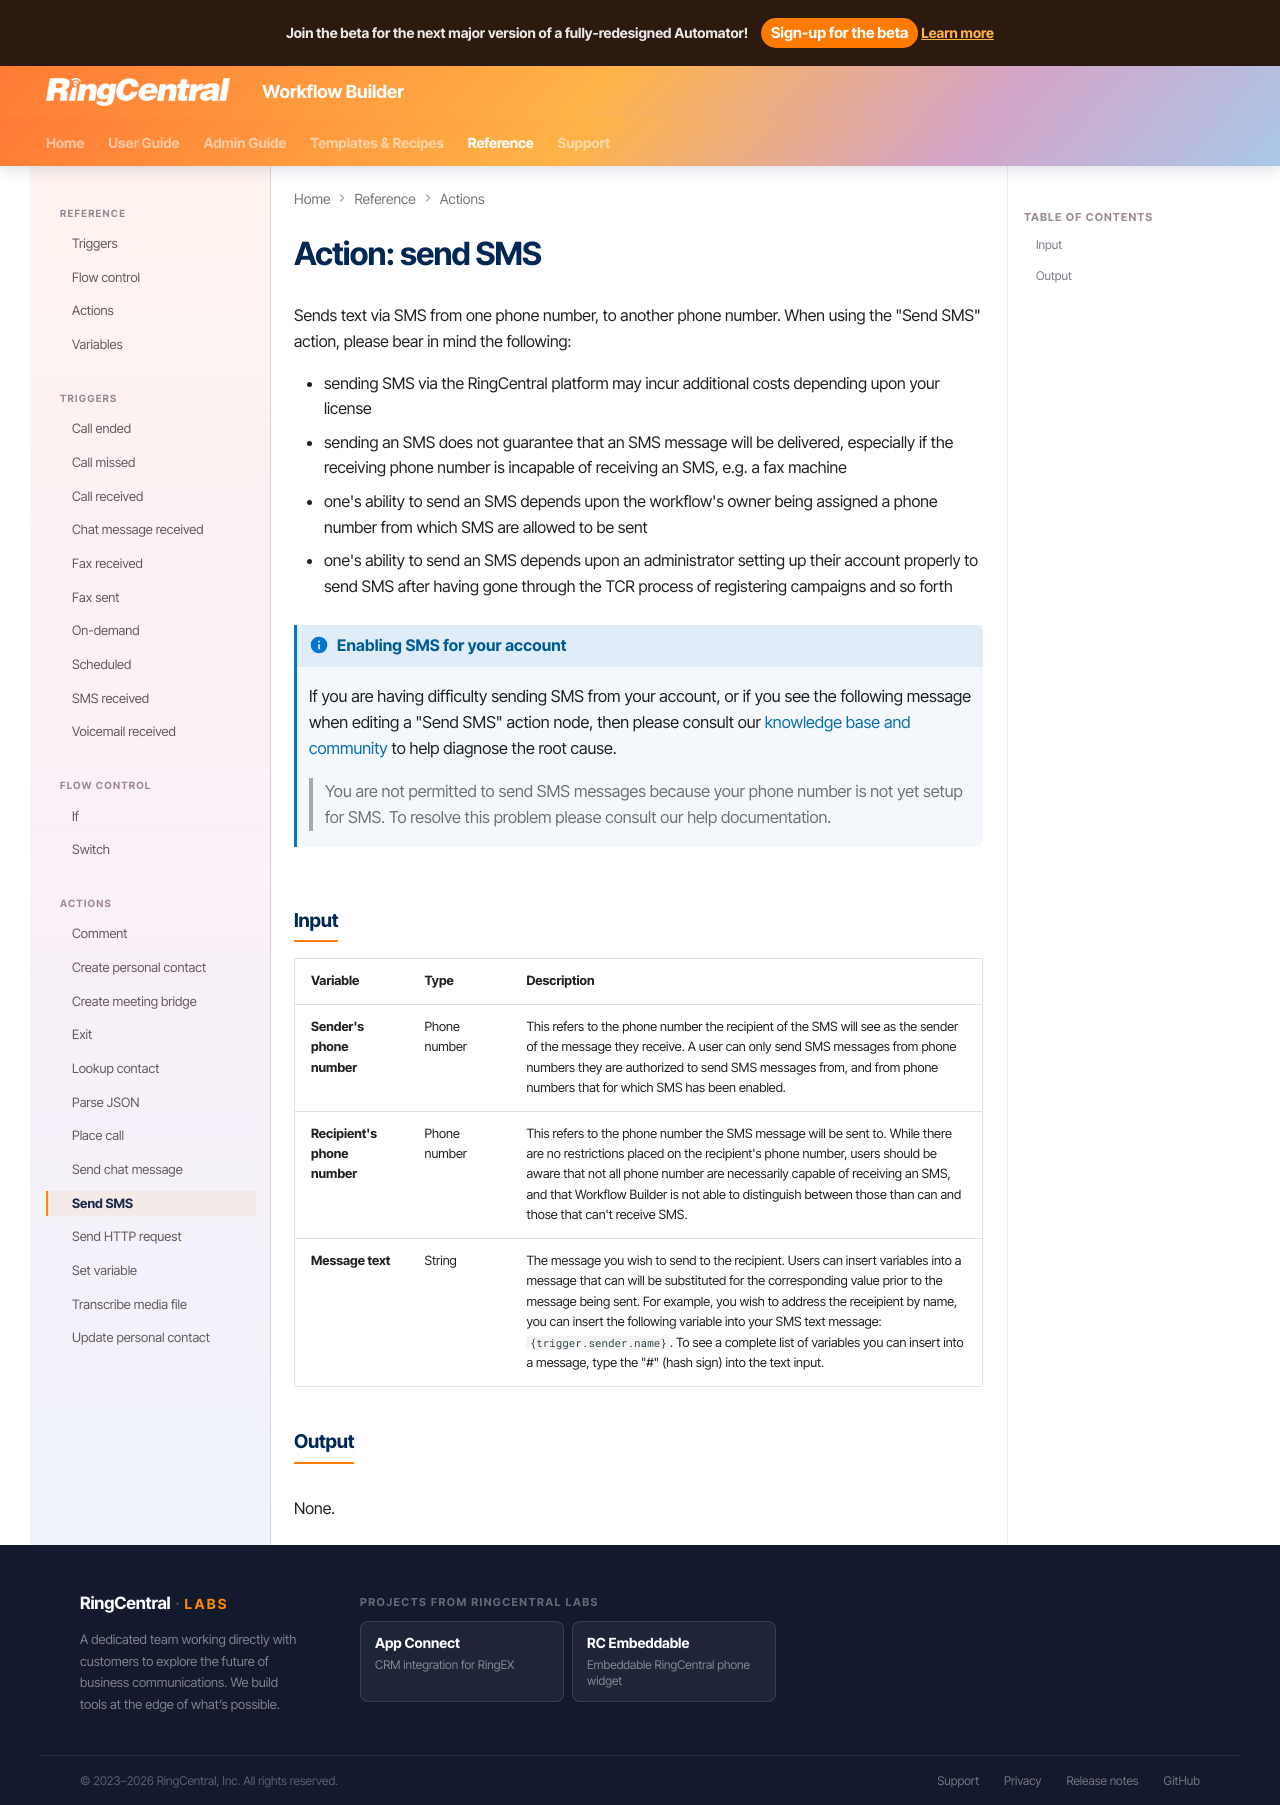

repository: ringcentral/ringcentral-automator-docs · page: workflows/custom/actions/send-sms/index.html · generator: mkdocs

# Action: send SMS

<!--
![Send SMS action](../../../img/action-send-sms.png){ style="max-width: 200px; margin: 0 auto; text-align:center" }
-->

Sends text via SMS from one phone number, to another phone number. When using the "Send SMS" action, please bear in mind the following:

* sending SMS via the RingCentral platform may incur additional costs depending upon your license
* sending an SMS does not guarantee that an SMS message will be delivered, especially if the receiving phone number is incapable of receiving an SMS, e.g. a fax machine
* one's ability to send an SMS depends upon the workflow's owner being assigned a phone number from which SMS are allowed to be sent
* one's ability to send an SMS depends upon an administrator setting up their account properly to send SMS after having gone through the TCR process of registering campaigns and so forth

!!! info "Enabling SMS for your account"
    If you are having difficulty sending SMS from your account, or if you see the following message when editing a "Send SMS" action node, then please consult our [knowledge base and community](https://community.ringcentral.com/workflow-builder-38?) to help diagnose the root cause.
	
    > You are not permitted to send SMS messages because your phone number is not yet setup for SMS. To resolve this problem please consult our help documentation.

## Input

| Variable            | Type   | Description                                     |
|---------------------|--------|-------------------------------------------------|
| **Sender's phone number** | Phone number| This refers to the phone number the recipient of the SMS will see as the sender of the message they receive. A user can only send SMS messages from phone numbers they are authorized to send SMS messages from, and from phone numbers that for which SMS has been enabled. |
| **Recipient's phone number** | Phone number | This refers to the phone number the SMS message will be sent to. While there are no restrictions placed on the recipient's phone number, users should be aware that not all phone number are necessarily capable of receiving an SMS, and that Workflow Builder is not able to distinguish between those than can and those that can't receive SMS. |
| **Message text** | String | The message you wish to send to the recipient. Users can insert variables into a message that can will be substituted for the corresponding value prior to the message being sent. For example, you wish to address the receipient by name, you can insert the following variable into your SMS text message: `{trigger.sender.name}`. To see a complete list of variables you can insert into a message, type the "#" (hash sign) into the text input. |

## Output

None. 
